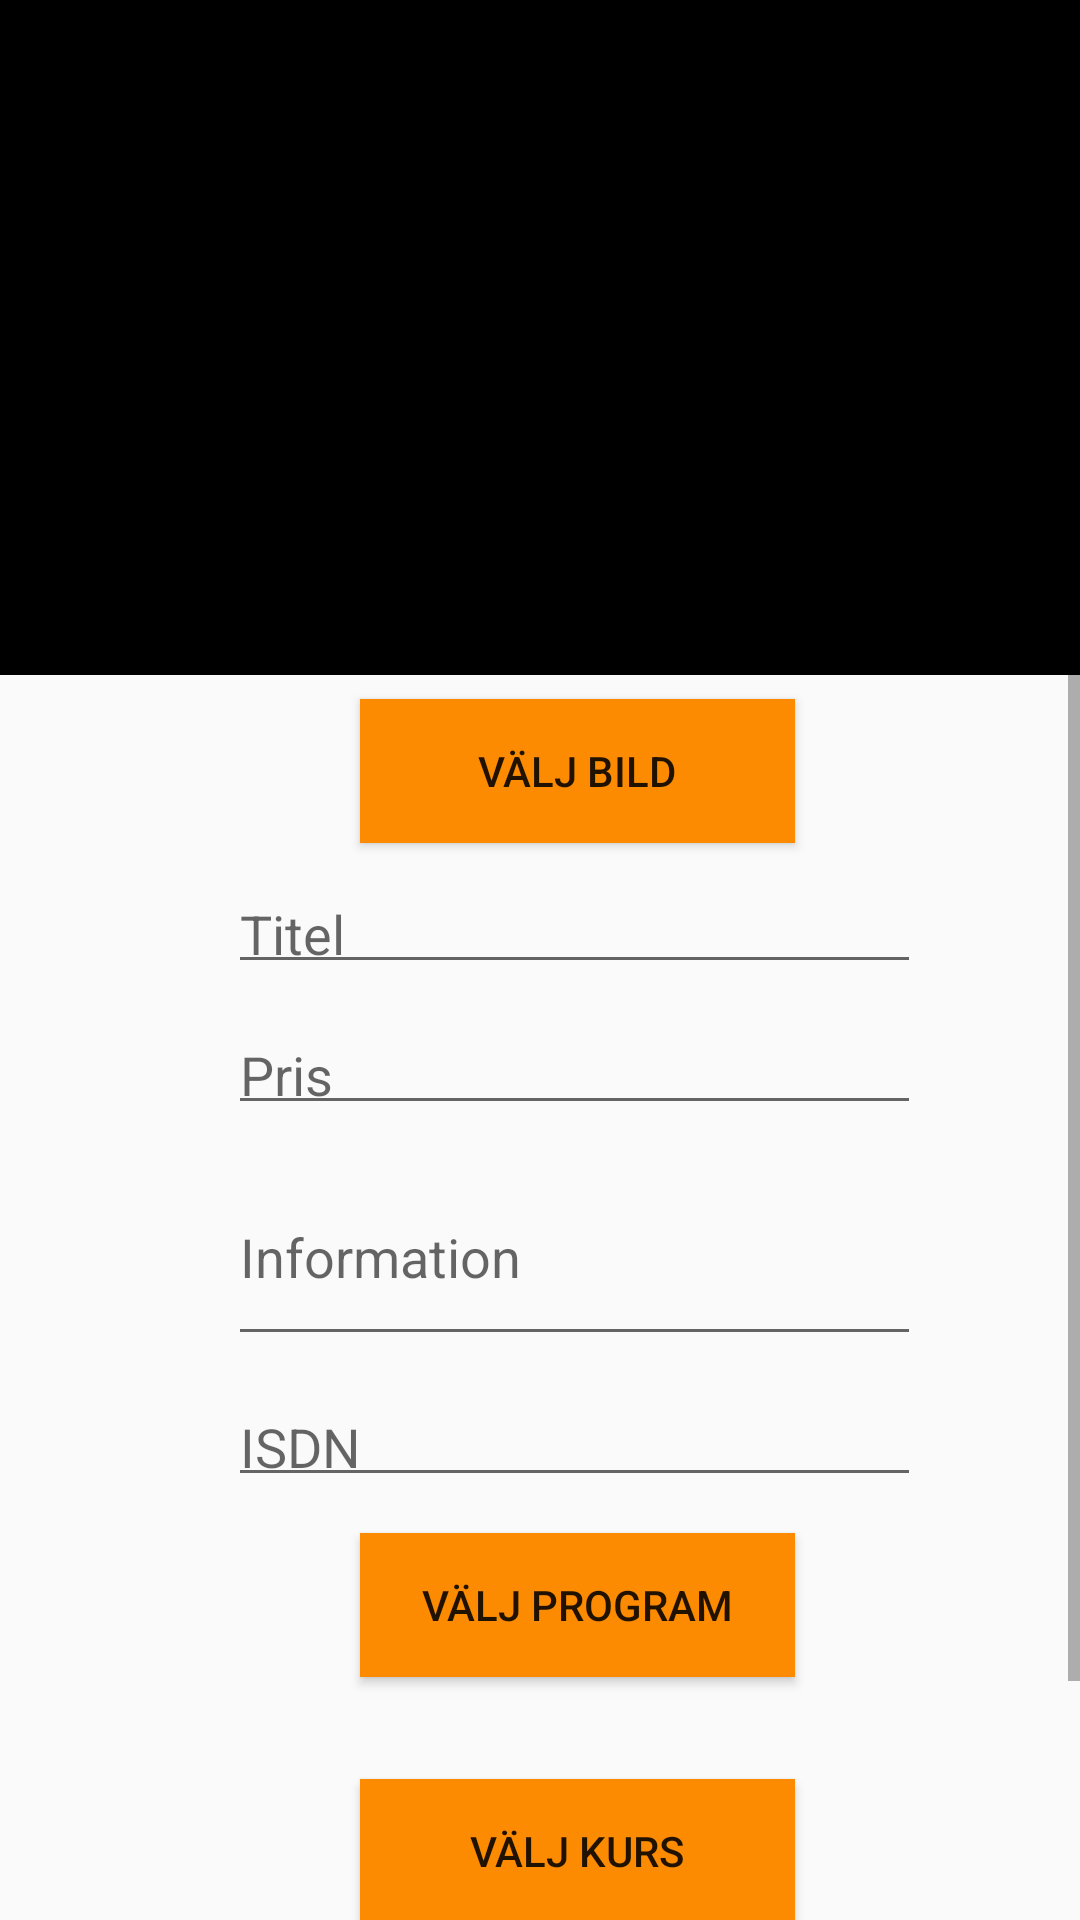

This screen was rendered from an Android layout file. Write that file and the resources it references.
<!-- AndroidManifest.xml: application theme AppTheme -->
<!-- res/layout/activity_create_new_ad.xml -->
<?xml version="1.0" encoding="utf-8"?>
<ScrollView xmlns:android="http://schemas.android.com/apk/res/android"
    xmlns:app="http://schemas.android.com/apk/res-auto"
    xmlns:tools="http://schemas.android.com/tools"
    android:layout_width="match_parent"
    android:layout_height="match_parent"
    tools:context="com.example.filip.unibook.CreateNewAdActivity">

    <android.support.constraint.ConstraintLayout
        android:layout_width="match_parent"
        android:layout_height="match_parent">

        <ImageView
            android:id="@+id/imgViewBokbild"
            android:layout_width="0dp"
            android:layout_height="225dp"
            android:background="@android:color/background_dark"
            app:layout_constraintEnd_toEndOf="parent"
            app:layout_constraintStart_toStartOf="parent"
            app:layout_constraintTop_toTopOf="parent" />

        <Button
            android:id="@+id/btnBildKnapp"
            android:layout_width="145dp"
            android:layout_height="48dp"
            android:layout_marginLeft="120dp"
            android:layout_marginStart="120dp"
            android:layout_marginTop="8dp"
            android:background="@color/colorOrange"
            android:text="Välj Bild"
            app:layout_constraintStart_toStartOf="parent"
            app:layout_constraintTop_toBottomOf="@+id/imgViewBokbild" />

        <EditText
            android:id="@+id/editTxtTitel"
            android:layout_width="231dp"
            android:layout_height="39dp"
            android:layout_marginLeft="76dp"
            android:layout_marginStart="76dp"
            android:layout_marginTop="8dp"
            android:hint="Titel"
            app:layout_constraintStart_toStartOf="parent"
            app:layout_constraintTop_toBottomOf="@+id/btnBildKnapp" />

        <EditText
            android:id="@+id/editTxtPris"
            android:layout_width="231dp"
            android:layout_height="39dp"
            android:layout_marginLeft="76dp"
            android:layout_marginStart="76dp"
            android:layout_marginTop="8dp"
            android:hint="Pris"
            app:layout_constraintStart_toStartOf="parent"
            app:layout_constraintTop_toBottomOf="@+id/editTxtTitel" />

        <EditText
            android:id="@+id/editTxtInfo"
            android:layout_width="231dp"
            android:layout_height="69dp"
            android:layout_marginLeft="76dp"
            android:layout_marginStart="76dp"
            android:layout_marginTop="8dp"
            android:hint="Information"
            app:layout_constraintStart_toStartOf="parent"
            app:layout_constraintTop_toBottomOf="@+id/editTxtPris" />

        <EditText
            android:id="@+id/editTxtISDN"
            android:layout_width="231dp"
            android:layout_height="39dp"
            android:layout_marginLeft="76dp"
            android:layout_marginStart="76dp"
            android:layout_marginTop="8dp"
            android:hint="ISDN"
            app:layout_constraintStart_toStartOf="parent"
            app:layout_constraintTop_toBottomOf="@+id/editTxtInfo" />

        <Button
            android:id="@+id/btnGoToProgram"
            android:layout_width="145dp"
            android:layout_height="48dp"
            android:layout_marginLeft="120dp"
            android:layout_marginStart="120dp"
            android:layout_marginTop="12dp"
            android:background="@color/colorOrange"
            android:text="Välj Program"
            app:layout_constraintStart_toStartOf="parent"
            app:layout_constraintTop_toBottomOf="@+id/editTxtISDN" />

        <TextView
            android:id="@+id/txtViewProgram"
            android:layout_width="250dp"
            android:layout_height="22dp"
            android:layout_marginLeft="76dp"
            android:layout_marginStart="76dp"
            android:layout_marginTop="4dp"
            app:layout_constraintStart_toStartOf="parent"
            app:layout_constraintTop_toBottomOf="@+id/btnGoToProgram" />

        <Button
            android:id="@+id/btnKurs"
            android:layout_width="145dp"
            android:layout_height="48dp"
            android:layout_marginLeft="120dp"
            android:layout_marginStart="120dp"
            android:layout_marginTop="8dp"
            android:background="@color/colorOrange"
            android:text="Välj Kurs"
            app:layout_constraintStart_toStartOf="parent"
            app:layout_constraintTop_toBottomOf="@+id/txtViewProgram" />

        <TextView
            android:id="@+id/textViewCourses"
            android:layout_width="250dp"
            android:layout_height="22dp"
            android:layout_marginLeft="76dp"
            android:layout_marginStart="76dp"
            android:layout_marginTop="8dp"
            app:layout_constraintStart_toStartOf="parent"
            app:layout_constraintTop_toBottomOf="@+id/btnKurs" />

        <Button
            android:id="@+id/btnSpara"
            android:layout_width="100dp"
            android:layout_height="48dp"
            android:layout_marginLeft="76dp"
            android:layout_marginStart="76dp"
            android:layout_marginTop="12dp"
            android:background="@android:color/holo_green_dark"
            android:onClick="createAd"
            android:text="Spara"
            app:layout_constraintStart_toStartOf="parent"
            app:layout_constraintTop_toBottomOf="@+id/textViewCourses" />

        <Button
            android:id="@+id/btnAvbryt"
            android:layout_width="98dp"
            android:layout_height="48dp"
            android:layout_marginEnd="76dp"
            android:layout_marginRight="76dp"
            android:layout_marginTop="12dp"
            android:background="@android:color/holo_red_dark"
            android:text="Avbryt"
            app:layout_constraintEnd_toEndOf="parent"
            app:layout_constraintTop_toBottomOf="@+id/textViewCourses" />



    </android.support.constraint.ConstraintLayout>
</ScrollView>
<!-- resources referenced by this layout -->
<resources>
  <color name="colorOrange">#fd8b01</color>
  <style name="AppTheme" parent="Theme.AppCompat.Light.NoActionBar">
          
          <item name="colorPrimary">@color/colorOrange</item>
          <item name="colorPrimaryDark">@color/colorPrimaryDark</item>
          <item name="colorAccent">@color/colorAccent</item>
      </style>
  <color name="colorPrimaryDark">#a6fd8b01</color>
  <color name="colorAccent">#FF4081</color>
</resources>
